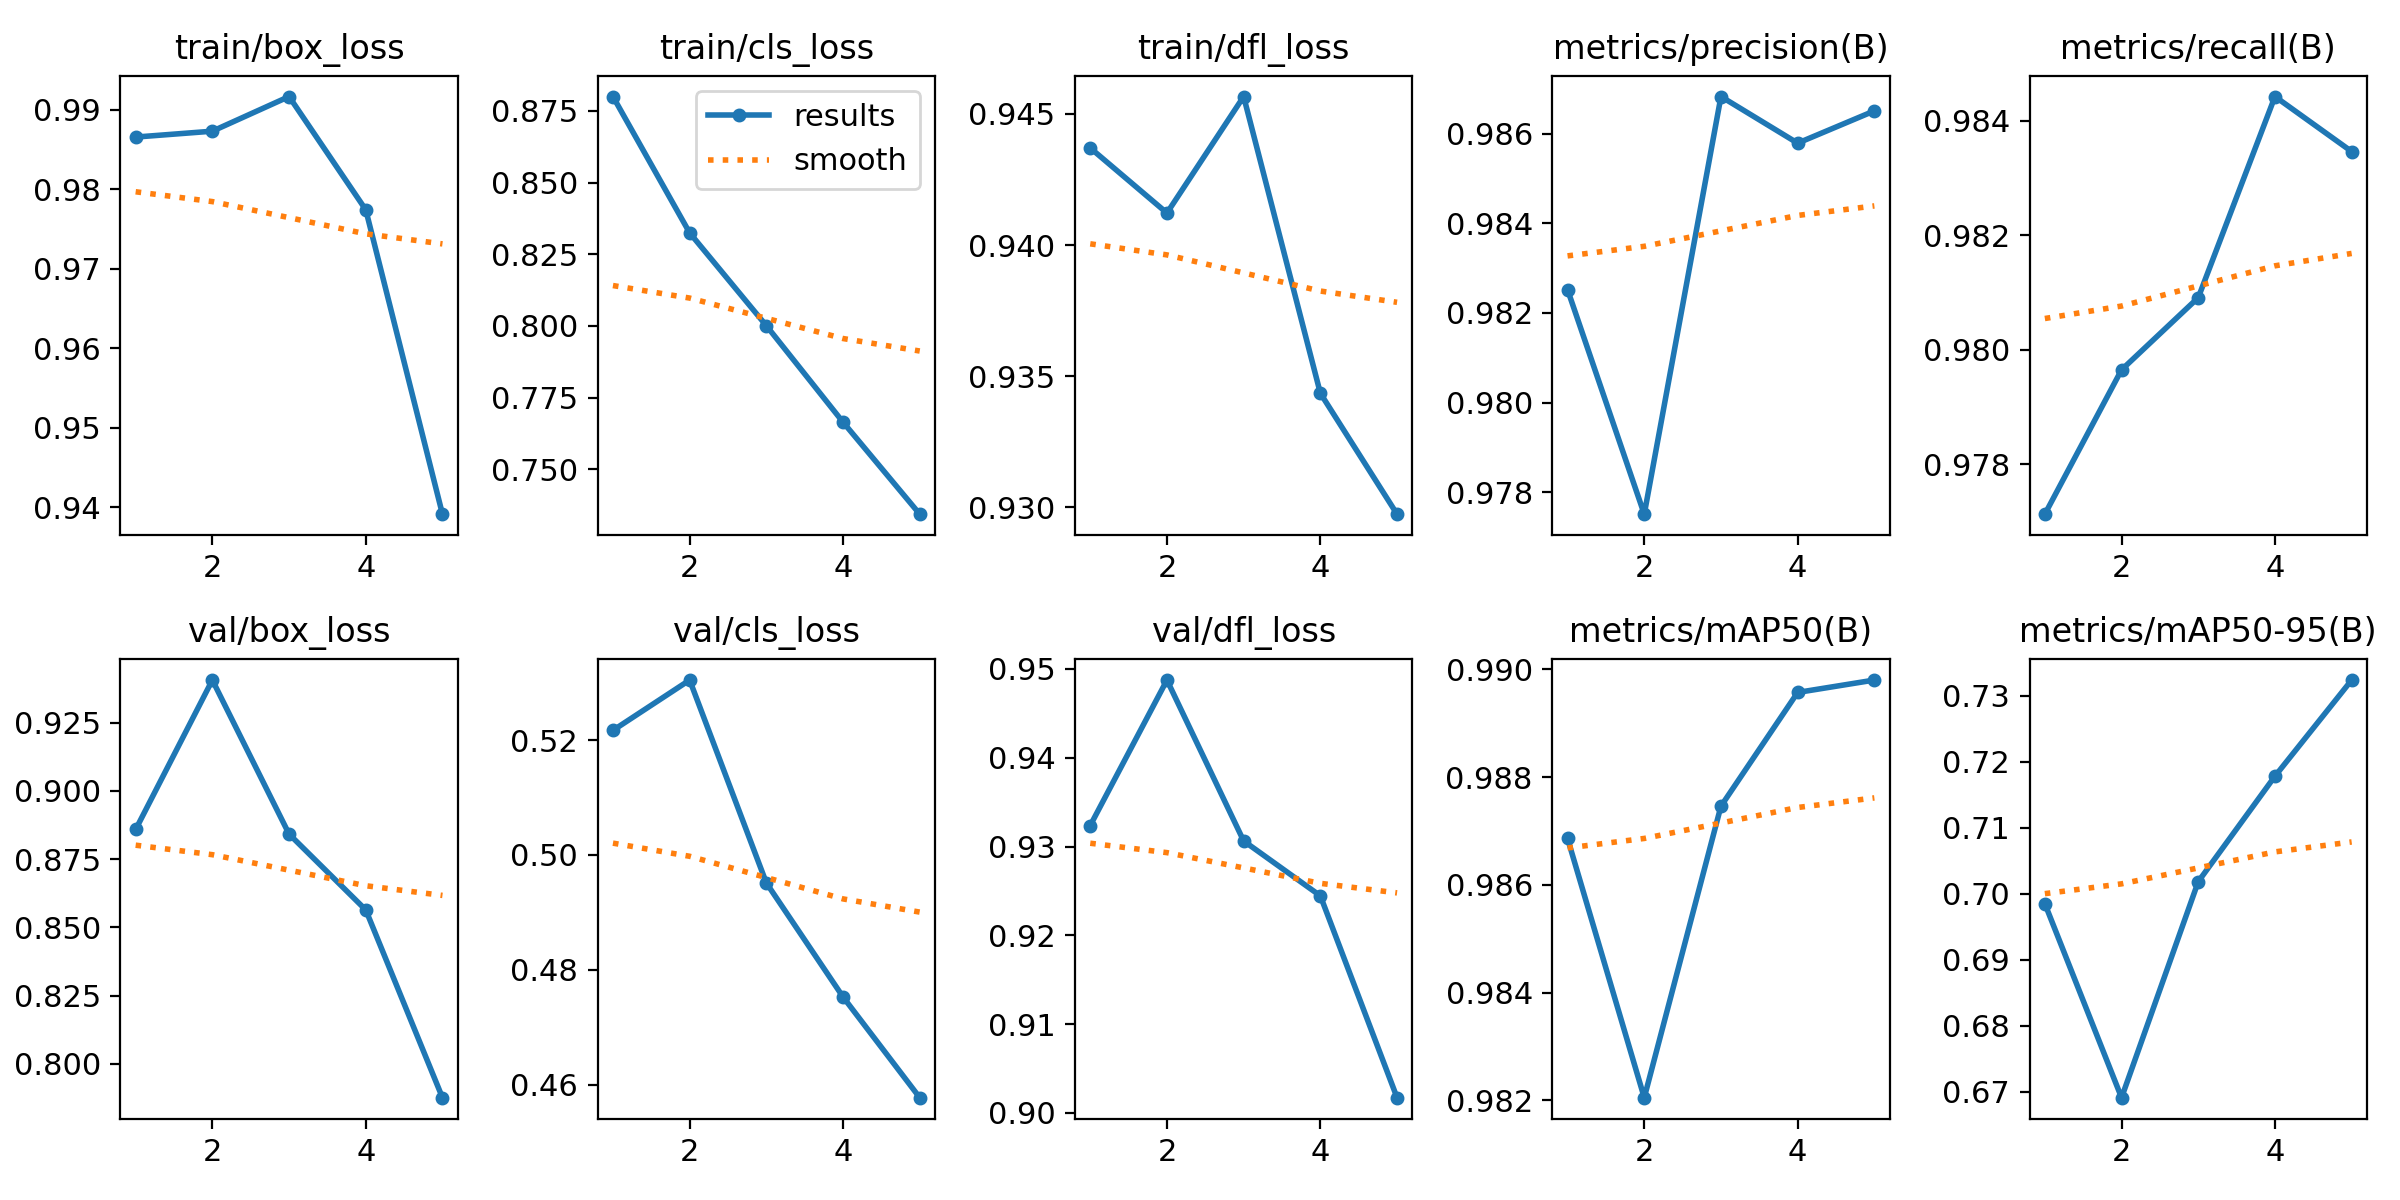

The file beside this chart, header and first rows:
epoch, train/box_loss, train/cls_loss, train/dfl_loss, metrics/precision(B), metrics/recall(B), metrics/mAP50(B), metrics/mAP50-95(B), val/box_loss, val/cls_loss, val/dfl_loss, lr/pg0, lr/pg1, lr/pg2
1, 0.9866, 0.88, 0.9437, 0.9825, 0.9771, 0.9869, 0.6985, 0.8858, 0.5217, 0.9324, 0.0001214, 0.0001214, 0.0001214
2, 0.9873, 0.8325, 0.9412, 0.9775, 0.9797, 0.982, 0.6691, 0.9406, 0.5304, 0.9487, 0.0001963, 0.0001963, 0.0001963
3, 0.9917, 0.8001, 0.9457, 0.9868, 0.9809, 0.9875, 0.7018, 0.8841, 0.4951, 0.9306, 0.0002223, 0.0002223, 0.0002223
4, 0.9774, 0.7664, 0.9344, 0.9858, 0.9844, 0.9896, 0.7178, 0.8564, 0.4753, 0.9244, 0.0001502, 0.0001502, 0.0001502
5, 0.9391, 0.7343, 0.9297, 0.9865, 0.9835, 0.9898, 0.7323, 0.7876, 0.4577, 0.9017, 7.696e-05, 7.696e-05, 7.696e-05
